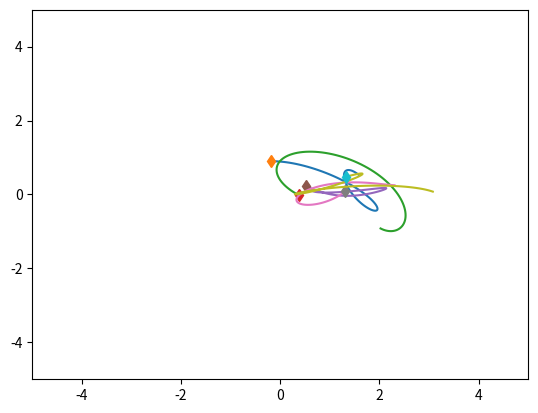
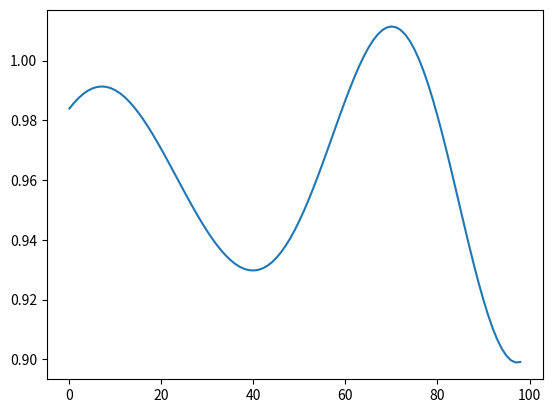

Python code for these plots, in order:
import numpy as np
import matplotlib.pyplot as plt
import time



class SpringExternalSim(object):
    def __init__(self, n_balls=5, box_size=5., loc_std=.5, vel_norm=.5,
                 interaction_strength=.1, external_strength=.1,external_omega=0.5,noise_var=0.):
        self.n_balls = n_balls
        self.box_size = box_size
        self.loc_std = loc_std
        self.vel_norm = vel_norm
        self.interaction_strength = interaction_strength
        self.external_strength = external_strength
        self.external_omega = external_omega
        self.noise_var = noise_var

        self._spring_types = np.array([0., 0.5, 1.])
        self._delta_T = 0.001
        self._max_F = 0.1 / self._delta_T

    def _energy(self, loc, vel, edges):
        # disables division by zero warning, since I fix it with fill_diagonal
        with np.errstate(divide='ignore'):

            K = 0.5 * (vel ** 2).sum()
            U = 0
            for i in range(loc.shape[1]):
                for j in range(loc.shape[1]):
                    if i != j:
                        r = loc[:, i] - loc[:, j]
                        dist = np.sqrt((r ** 2).sum())
                        U += 0.5 * self.interaction_strength * edges[
                            i, j] * (dist ** 2) / 2
            return U + K

    def _clamp(self, loc, vel):
        '''
        :param loc: 2xN location at one time stamp
        :param vel: 2xN velocity at one time stamp
        :return: location and velocity after hiting walls and returning after
            elastically colliding with walls
        '''
        assert (np.all(loc < self.box_size * 3))
        assert (np.all(loc > -self.box_size * 3))

        over = loc > self.box_size
        loc[over] = 2 * self.box_size - loc[over]
        assert (np.all(loc <= self.box_size))

        # assert(np.all(vel[over]>0))
        vel[over] = -np.abs(vel[over])

        under = loc < -self.box_size
        loc[under] = -2 * self.box_size - loc[under]
        # assert (np.all(vel[under] < 0))
        assert (np.all(loc >= -self.box_size))
        vel[under] = np.abs(vel[under])

        return loc, vel

    def _l2(self, A, B):
        """
        Input: A is a Nxd matrix
               B is a Mxd matirx
        Output: dist is a NxM matrix where dist[i,j] is the square norm
            between A[i,:] and B[j,:]
        i.e. dist[i,j] = ||A[i,:]-B[j,:]||^2
        """
        A_norm = (A ** 2).sum(axis=1).reshape(A.shape[0], 1)
        B_norm = (B ** 2).sum(axis=1).reshape(1, B.shape[0])
        dist = A_norm + B_norm - 2 * A.dot(B.transpose())
        return dist

    def generate_static_graph(self, spring_prob=[1. / 2, 0, 1. / 2]):
        # Sample edges: without self-loop
        edges = np.random.choice(self._spring_types,
                                 size=(self.n_balls, self.n_balls),
                                 p=spring_prob)
        edges = np.tril(edges) + np.tril(edges, -1).T
        np.fill_diagonal(edges, 0)

        return edges


    def sample_trajectory_static_graph_irregular_graph(self, args, edges, isTrain=True, sample_freq=100,
                                                                 step_train=50, step_test=100):


        '''
        every node observtaion happens at the same time
        :param args:
        :param edges:
        :param isTrain:
        :param sample_freq:
        :param step_train:
        :param step_test:
        :return:
        '''

        #########Modified sample_trajectory with static graph input, irregular timestamps.
        train_ode_steps = args.train_ode
        test_ode_steps = args.test_ode

        n = self.n_balls

        if isTrain:
            T = train_ode_steps
        else:
            T = test_ode_steps

        step = T // sample_freq

        counter = 1  # reserve initial point
        # Initialize location and velocity
        loc = np.zeros((step, 2, n))
        vel = np.zeros((step, 2, n))
        loc_next = np.random.randn(2, n) * self.loc_std
        vel_next = np.random.randn(2, n)
        v_norm = np.sqrt((vel_next ** 2).sum(axis=0)).reshape(1, -1)
        vel_next = vel_next * self.vel_norm / v_norm
        # self._clamp: eturn: location and velocity after hiting walls and returning after
        # elastically colliding with walls
        loc[0, :, :], vel[0, :, :] = self._clamp(loc_next, vel_next)

        # disables division by zero warning, since I fix it with fill_diagonal
        with np.errstate(divide='ignore'):

            forces_size = - self.interaction_strength * edges - self.external_strength * np.cos(self.external_omega*T)
            np.fill_diagonal(forces_size,
                             0)  # self forces are zero (fixes division by zero)
            F = (forces_size.reshape(1, n, n) *
                 np.concatenate((
                     np.subtract.outer(loc_next[0, :],
                                       loc_next[0, :]).reshape(1, n, n),
                     np.subtract.outer(loc_next[1, :],
                                       loc_next[1, :]).reshape(1, n, n)))).sum(
                axis=-1)
            F[F > self._max_F] = self._max_F
            F[F < -self._max_F] = -self._max_F

            vel_next += self._delta_T * F
            # run leapfrog
            for i in range(1, T):
                loc_next += self._delta_T * vel_next
                loc_next, vel_next = self._clamp(loc_next, vel_next)

                if i % sample_freq == 0:
                    loc[counter, :, :], vel[counter, :, :] = loc_next, vel_next
                    counter += 1

                forces_size = - self.interaction_strength * edges- self.external_strength * np.cos(self.external_omega*T)
                np.fill_diagonal(forces_size, 0)
                # assert (np.abs(forces_size[diag_mask]).min() > 1e-10)

                F = (forces_size.reshape(1, n, n) *
                     np.concatenate((
                         np.subtract.outer(loc_next[0, :],
                                           loc_next[0, :]).reshape(1, n, n),
                         np.subtract.outer(loc_next[1, :],
                                           loc_next[1, :]).reshape(1, n,
                                                                   n)))).sum(
                    axis=-1)
                F[F > self._max_F] = self._max_F
                F[F < -self._max_F] = -self._max_F
                vel_next += self._delta_T * F
            # Add noise to observations
            loc += np.random.randn(step, 2, self.n_balls) * self.noise_var
            vel += np.random.randn(step, 2, self.n_balls) * self.noise_var

            # sampling

            loc_sample = []
            vel_sample = []
            time_sample = []
            if isTrain:
                # number of timesteps
                num_steps = np.random.randint(low=30, high=48, size=1)[0]
                # value of timesteps
                Ts_ball = self.sample_timestamps_with_initial(num_steps, 0, step_train)
                for i in range(n):
                    loc_sample.append(loc[Ts_ball, :, i])
                    vel_sample.append(vel[Ts_ball, :, i])
                    time_sample.append(Ts_ball)

            else:
                # number of timesteps
                num_steps = np.random.randint(low=30, high=48, size=1)[0]
                # value of timesteps
                Ts_ball = self.sample_timestamps_with_initial(num_steps, 0, step_train)
                #appending timestamps
                start = step_train
                end = step_test
                Ts_append = self.sample_timestamps_with_initial(40, start, end)
                Ts_ball = np.append(Ts_ball, Ts_append)
                for i in range(n):
                    loc_sample.append(loc[Ts_ball, :, i])
                    vel_sample.append(vel[Ts_ball, :, i])
                    time_sample.append(Ts_ball)

            return loc_sample, vel_sample, time_sample





    def sample_trajectory_static_graph_irregular_difflength_each(self, args, edges, isTrain = True):
        '''
        every node have different observations
        train observation length [ob_min, ob_max]
        :param args:
        :param edges:
        :param isTrain:
        :param sample_freq:
        :param step_train:
        :param step_test:
        :return:
        '''
        sample_freq = args.sample_freq
        ode_step = args.ode
        max_ob = ode_step//sample_freq

        num_test_box = args.num_test_box
        num_test_extra  = args.num_test_extra

        ob_max = args.ob_max
        ob_min = args.ob_min




        #########Modified sample_trajectory with static graph input, irregular timestamps.

        n = self.n_balls

        if isTrain:
            T = ode_step
        else:
            T = ode_step * (1 + num_test_box)

        step = T//sample_freq



        counter = 1 #reserve initial point
        # Initialize location and velocity
        loc = np.zeros((step, 2, n))
        vel = np.zeros((step, 2, n))
        loc_next = np.random.randn(2, n) * self.loc_std
        vel_next = np.random.randn(2, n)
        v_norm = np.sqrt((vel_next ** 2).sum(axis=0)).reshape(1, -1)
        vel_next = vel_next * self.vel_norm / v_norm
        # self._clamp: eturn: location and velocity after hiting walls and returning after
        # elastically colliding with walls
        loc[0, :, :], vel[0, :, :] = self._clamp(loc_next, vel_next)

        # disables division by zero warning, since I fix it with fill_diagonal
        with np.errstate(divide='ignore'):

            forces_size = - self.interaction_strength * edges- self.external_strength * np.cos(self.external_omega*T)
            np.fill_diagonal(forces_size,
                             0)  # self forces are zero (fixes division by zero)
            F = (forces_size.reshape(1, n, n) *
                 np.concatenate((
                     np.subtract.outer(loc_next[0, :],
                                       loc_next[0, :]).reshape(1, n, n),
                     np.subtract.outer(loc_next[1, :],
                                       loc_next[1, :]).reshape(1, n, n)))).sum(
                axis=-1)
            F[F > self._max_F] = self._max_F
            F[F < -self._max_F] = -self._max_F

            vel_next += self._delta_T * F
            # run leapfrog
            for i in range(1, T):
                loc_next += self._delta_T * vel_next
                loc_next, vel_next = self._clamp(loc_next, vel_next)

                if i % sample_freq ==0:
                    loc[counter, :, :], vel[counter, :, :] = loc_next, vel_next
                    counter += 1

                forces_size = - self.interaction_strength * edges- self.external_strength * np.cos(self.external_omega*T)
                np.fill_diagonal(forces_size, 0)
                # assert (np.abs(forces_size[diag_mask]).min() > 1e-10)

                F = (forces_size.reshape(1, n, n) *
                     np.concatenate((
                         np.subtract.outer(loc_next[0, :],
                                           loc_next[0, :]).reshape(1, n, n),
                         np.subtract.outer(loc_next[1, :],
                                           loc_next[1, :]).reshape(1, n,
                                                                   n)))).sum(
                    axis=-1)
                F[F > self._max_F] = self._max_F
                F[F < -self._max_F] = -self._max_F
                vel_next += self._delta_T * F
            # Add noise to observations
            loc += np.random.randn(step, 2, self.n_balls) * self.noise_var
            vel += np.random.randn(step, 2, self.n_balls) * self.noise_var

            # sampling

            loc_sample = []
            vel_sample = []
            time_sample = []
            if isTrain:
                for i in range(n):
                    # number of timesteps
                    num_steps = np.random.randint(low = ob_min, high = ob_max +1 , size = 1)[0]
                    # value of timesteps
                    Ts_ball = self.sample_timestamps_with_initial(num_steps,0,max_ob)
                    loc_sample.append(loc[Ts_ball,:,i])
                    vel_sample.append(vel[Ts_ball, :, i])
                    time_sample.append(Ts_ball)

            else:
                for i in range(n):
                    # number of timesteps
                    num_steps = np.random.randint(low = ob_min, high = ob_max, size = 1)[0]
                    # value of timesteps
                    Ts_ball = self.sample_timestamps_with_initial(num_steps,0,max_ob)
                    

                    for j in range(num_test_box):
                        start = max_ob + j*max_ob
                        end  = min(T//sample_freq,max_ob + (j+1)*max_ob)
                        Ts_append = self.sample_timestamps_with_initial(num_test_extra,start,end)
                        Ts_ball = np.append(Ts_ball,Ts_append)

                    loc_sample.append(loc[Ts_ball,:,i])
                    vel_sample.append(vel[Ts_ball, :, i])
                    time_sample.append(Ts_ball)


            return loc_sample, vel_sample, time_sample

    def sample_timestamps(self, num_sample,start,end):
        times = set()
        while len(times) < num_sample:
            times.add(int(np.random.randint(low = start, high = end, size = 1)[0]))
        times = np.sort(np.asarray(list(times)))
        return times

    def sample_timestamps_with_initial(self, num_sample, start, end):
        times = set()
        assert(num_sample<=(end-start-1))
        times.add(start)
        while len(times) < num_sample:
            times.add(int(np.random.randint(low=start+1, high=end, size=1)[0]))
        times = np.sort(np.asarray(list(times)))
        return times
        

    def sample_trajectory_static_graph(self,edges,T=10000, sample_freq=10):

        #########Modified sample_trajectory with static graph input.

        n = self.n_balls
        assert (T % sample_freq == 0)
        T_save = int(T / sample_freq - 1)
        diag_mask = np.ones((n, n), dtype=bool)
        np.fill_diagonal(diag_mask, 0)
        counter = 0

        # Initialize location and velocity
        loc = np.zeros((T_save, 2, n))
        vel = np.zeros((T_save, 2, n))
        loc_next = np.random.randn(2, n) * self.loc_std
        vel_next = np.random.randn(2, n)
        v_norm = np.sqrt((vel_next ** 2).sum(axis=0)).reshape(1, -1)
        vel_next = vel_next * self.vel_norm / v_norm
        #self._clamp: eturn: location and velocity after hiting walls and returning after
        # elastically colliding with walls
        loc[0, :, :], vel[0, :, :] = self._clamp(loc_next, vel_next)



        # disables division by zero warning, since I fix it with fill_diagonal
        with np.errstate(divide='ignore'):

            forces_size = - self.interaction_strength * edges- self.external_strength * np.cos(self.external_omega*T)
            np.fill_diagonal(forces_size,
                             0)  # self forces are zero (fixes division by zero)
            F = (forces_size.reshape(1, n, n) *
                 np.concatenate((
                     np.subtract.outer(loc_next[0, :],
                                       loc_next[0, :]).reshape(1, n, n),
                     np.subtract.outer(loc_next[1, :],
                                       loc_next[1, :]).reshape(1, n, n)))).sum(
                axis=-1)
            F[F > self._max_F] = self._max_F
            F[F < -self._max_F] = -self._max_F

            vel_next += self._delta_T * F
            # run leapfrog
            for i in range(1, T):
                loc_next += self._delta_T * vel_next
                loc_next, vel_next = self._clamp(loc_next, vel_next)

                if i % sample_freq == 0:
                    loc[counter, :, :], vel[counter, :, :] = loc_next, vel_next
                    counter += 1

                forces_size = - self.interaction_strength * edges- self.external_strength * np.cos(self.external_omega*T)
                np.fill_diagonal(forces_size, 0)
                # assert (np.abs(forces_size[diag_mask]).min() > 1e-10)

                F = (forces_size.reshape(1, n, n) *
                     np.concatenate((
                         np.subtract.outer(loc_next[0, :],
                                           loc_next[0, :]).reshape(1, n, n),
                         np.subtract.outer(loc_next[1, :],
                                           loc_next[1, :]).reshape(1, n,
                                                                   n)))).sum(
                    axis=-1)
                F[F > self._max_F] = self._max_F
                F[F < -self._max_F] = -self._max_F
                vel_next += self._delta_T * F
            # Add noise to observations
            loc += np.random.randn(T_save, 2, self.n_balls) * self.noise_var
            vel += np.random.randn(T_save, 2, self.n_balls) * self.noise_var
            return loc, vel

    def sample_trajectory(self, T=10000, sample_freq=10,
                          spring_prob=[1. / 2, 0, 1. / 2]):

        n = self.n_balls
        assert (T % sample_freq == 0)
        T_save = int(T / sample_freq - 1)
        diag_mask = np.ones((n, n), dtype=bool)
        np.fill_diagonal(diag_mask, 0)
        counter = 0
        # Sample edges
        edges = np.random.choice(self._spring_types,
                                 size=(self.n_balls, self.n_balls),
                                 p=spring_prob)
        edges = np.tril(edges) + np.tril(edges, -1).T
        np.fill_diagonal(edges, 0)

        # Initialize location and velocity
        loc = np.zeros((T_save, 2, n))
        vel = np.zeros((T_save, 2, n))
        loc_next = np.random.randn(2, n) * self.loc_std
        vel_next = np.random.randn(2, n)
        v_norm = np.sqrt((vel_next ** 2).sum(axis=0)).reshape(1, -1)
        vel_next = vel_next * self.vel_norm / v_norm
        loc[0, :, :], vel[0, :, :] = self._clamp(loc_next, vel_next)

        # disables division by zero warning, since I fix it with fill_diagonal
        with np.errstate(divide='ignore'):

            forces_size = - self.interaction_strength * edges - self.external_strength * np.cos(self.external_omega*T)
            np.fill_diagonal(forces_size,
                             0)  # self forces are zero (fixes division by zero)
            F = (forces_size.reshape(1, n, n) *
                 np.concatenate((
                     np.subtract.outer(loc_next[0, :],
                                       loc_next[0, :]).reshape(1, n, n),
                     np.subtract.outer(loc_next[1, :],
                                       loc_next[1, :]).reshape(1, n, n)))).sum(
                axis=-1)
            F[F > self._max_F] = self._max_F
            F[F < -self._max_F] = -self._max_F

            vel_next += self._delta_T * F
            # run leapfrog
            for i in range(1, T):
                loc_next += self._delta_T * vel_next
                loc_next, vel_next = self._clamp(loc_next, vel_next)

                if i % sample_freq == 0:
                    loc[counter, :, :], vel[counter, :, :] = loc_next, vel_next
                    counter += 1

                forces_size = - self.interaction_strength * edges - self.external_strength * np.cos(self.external_omega*T)
                np.fill_diagonal(forces_size, 0)
                # assert (np.abs(forces_size[diag_mask]).min() > 1e-10)

                F = (forces_size.reshape(1, n, n) *
                     np.concatenate((
                         np.subtract.outer(loc_next[0, :],
                                           loc_next[0, :]).reshape(1, n, n),
                         np.subtract.outer(loc_next[1, :],
                                           loc_next[1, :]).reshape(1, n,
                                                                    n)))).sum(
                    axis=-1)
                F[F > self._max_F] = self._max_F
                F[F < -self._max_F] = -self._max_F
                vel_next += self._delta_T * F
            # Add noise to observations
            loc += np.random.randn(T_save, 2, self.n_balls) * self.noise_var
            vel += np.random.randn(T_save, 2, self.n_balls) * self.noise_var
            return loc, vel, edges


if __name__ == '__main__':
    sim = SpringExternalSim()
    # sim = ChargedParticlesSim()

    t = time.time()
    loc, vel, edges = sim.sample_trajectory(T=10000, sample_freq=100)

    print(edges)
    print("Simulation time: {}".format(time.time() - t))
    vel_norm = np.sqrt((vel ** 2).sum(axis=1))
    plt.figure()
    axes = plt.gca()
    axes.set_xlim([-5., 5.])
    axes.set_ylim([-5., 5.])
    for i in range(loc.shape[-1]):
        plt.plot(loc[:, 0, i], loc[:, 1, i])
        plt.plot(loc[0, 0, i], loc[0, 1, i], 'd')
    plt.figure()
    energies = [sim._energy(loc[i, :, :], vel[i, :, :], edges) for i in
                range(loc.shape[0])]
    plt.plot(energies)
    plt.show()
